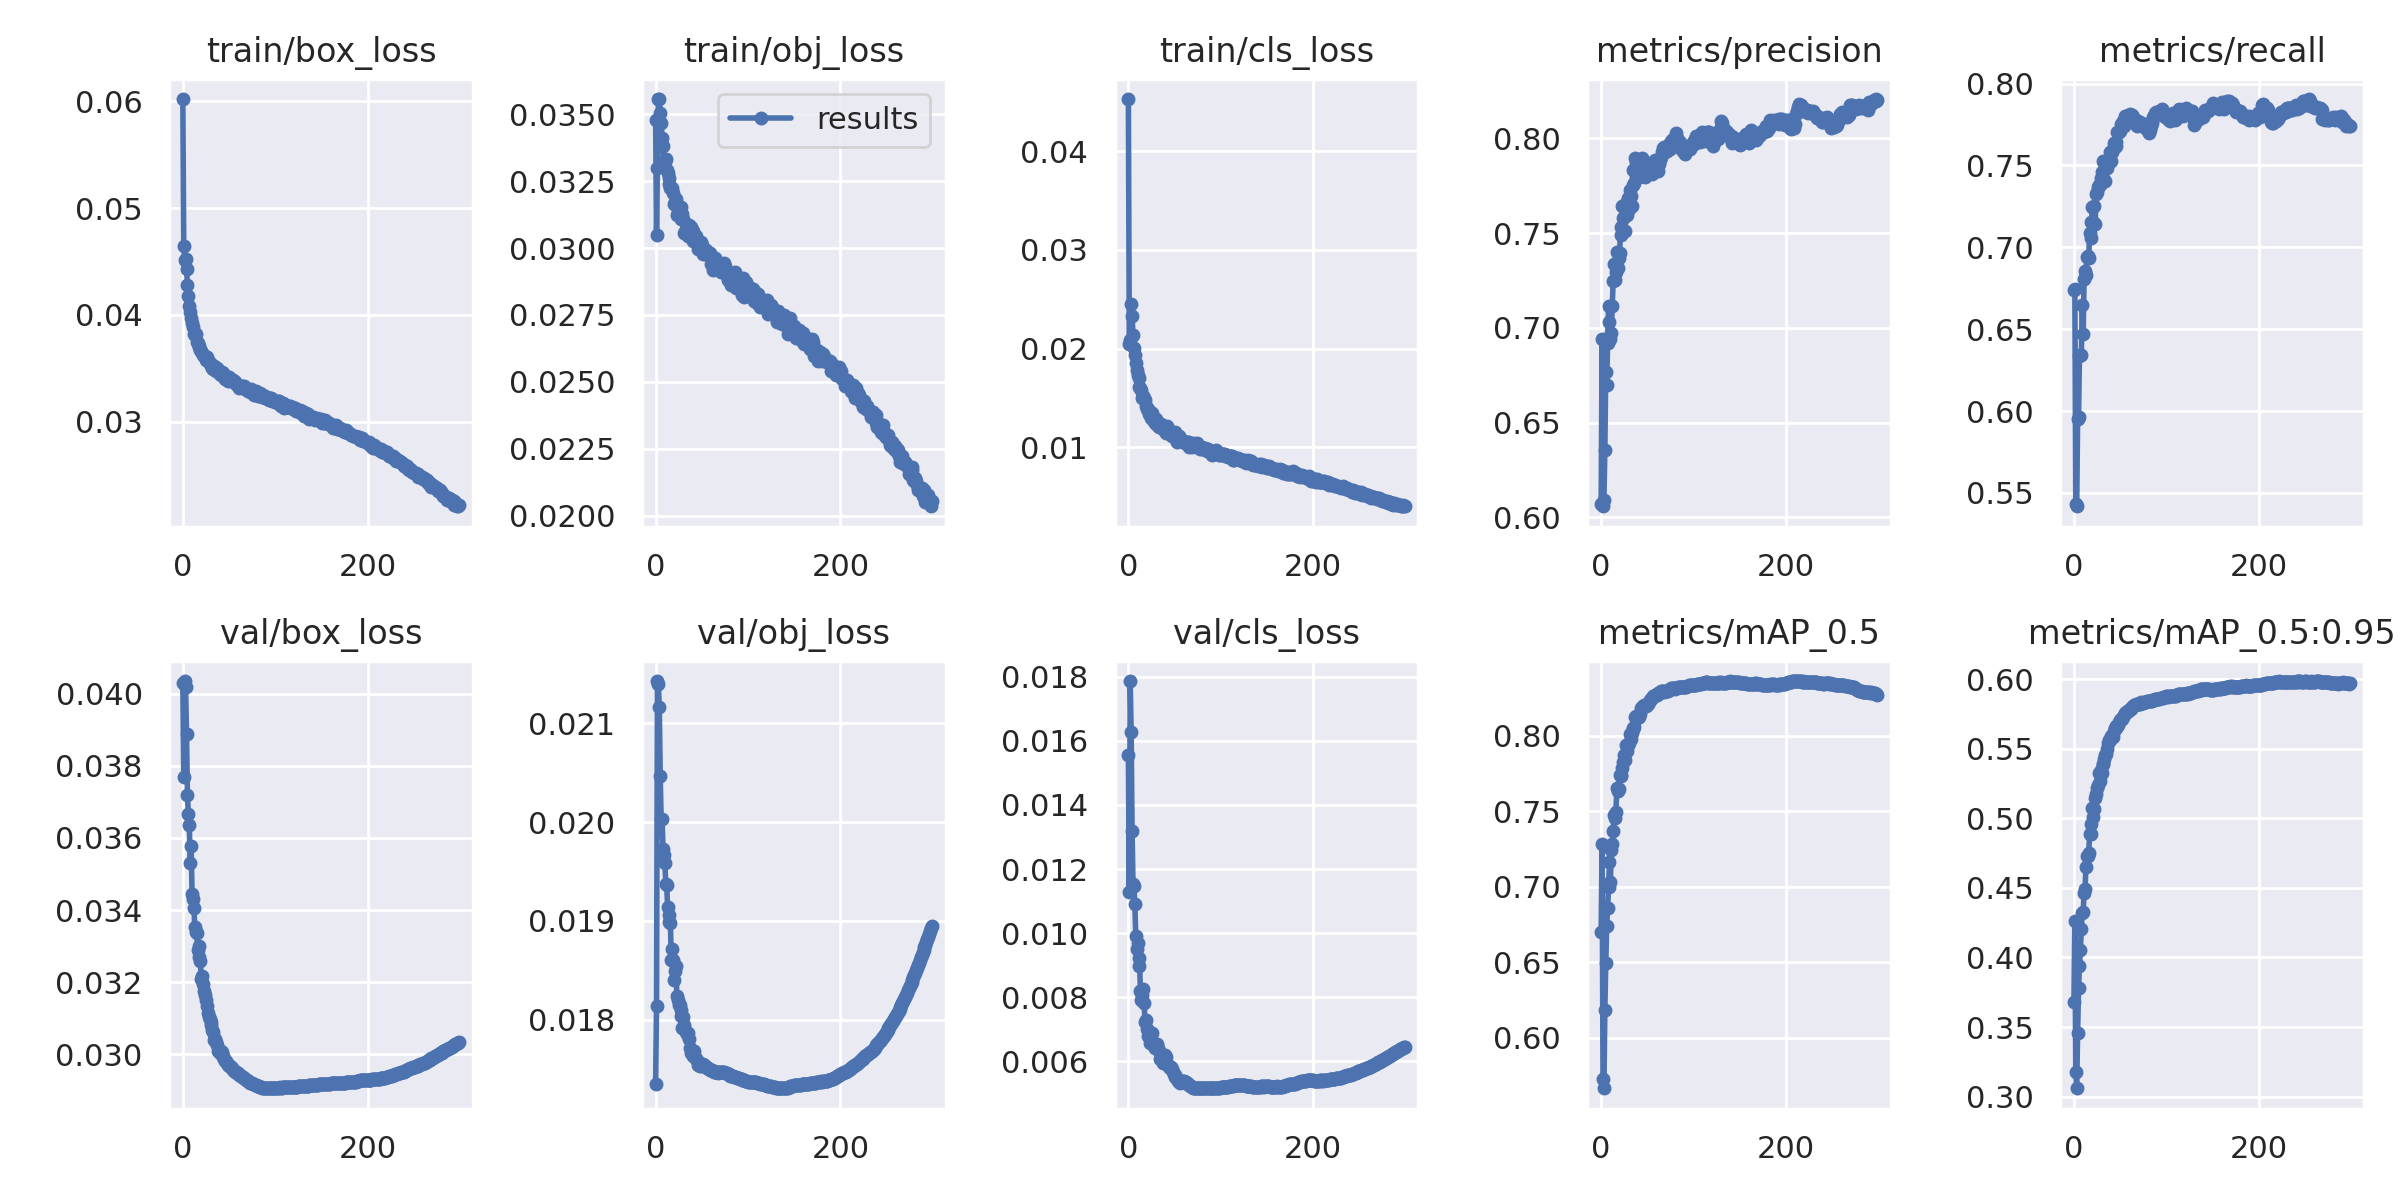

Data behind this chart, as committed beside it:
epoch, train/box_loss, train/obj_loss, train/cls_loss, metrics/precision, metrics/recall, metrics/mAP_0.5, metrics/mAP_0.5:0.95, val/box_loss, val/obj_loss, val/cls_loss, x/lr0, x/lr1, x/lr2
0, 0.0602, 0.03477, 0.04532, 0.6068, 0.6742, 0.67, 0.3679, 0.0403, 0.01735, 0.01557, 0.07003, 0.00333, 0.00333
1, 0.04649, 0.03048, 0.02042, 0.6939, 0.6748, 0.7284, 0.4262, 0.03768, 0.01814, 0.01129, 0.04001, 0.006641, 0.006641
2, 0.04518, 0.03298, 0.02085, 0.6058, 0.5433, 0.5729, 0.3176, 0.04035, 0.02143, 0.01787, 0.009963, 0.009931, 0.009931
3, 0.0452, 0.03556, 0.02447, 0.609, 0.5419, 0.5665, 0.306, 0.04019, 0.0214, 0.01626, 0.009901, 0.009901, 0.009901
4, 0.04428, 0.03556, 0.02332, 0.6355, 0.5948, 0.6182, 0.3455, 0.03889, 0.02116, 0.0132, 0.009901, 0.009901, 0.009901
5, 0.04283, 0.03505, 0.02139, 0.6767, 0.5965, 0.6498, 0.3783, 0.03719, 0.02047, 0.01154, 0.009868, 0.009868, 0.009868
6, 0.04174, 0.03468, 0.02001, 0.6696, 0.6337, 0.6739, 0.3938, 0.03666, 0.02003, 0.01148, 0.009835, 0.009835, 0.009835
7, 0.04087, 0.0341, 0.01936, 0.6921, 0.6341, 0.6858, 0.4053, 0.03635, 0.02004, 0.01091, 0.009802, 0.009802, 0.009802
8, 0.04029, 0.0338, 0.01856, 0.7115, 0.6341, 0.6999, 0.4204, 0.03529, 0.01972, 0.009905, 0.009769, 0.009769, 0.009769
9, 0.0397, 0.03302, 0.01781, 0.7029, 0.6647, 0.7162, 0.4321, 0.03577, 0.01967, 0.009509, 0.009736, 0.009736, 0.009736
10, 0.03928, 0.03323, 0.01736, 0.6942, 0.6471, 0.7032, 0.4328, 0.03446, 0.01959, 0.009696, 0.009703, 0.009703, 0.009703
11, 0.03885, 0.03331, 0.01699, 0.6973, 0.681, 0.7244, 0.4462, 0.0343, 0.01937, 0.008988, 0.00967, 0.00967, 0.00967
12, 0.03823, 0.0329, 0.01608, 0.7115, 0.6858, 0.7282, 0.4489, 0.03407, 0.01936, 0.009211, 0.009637, 0.009637, 0.009637
13, 0.03814, 0.03279, 0.01603, 0.7248, 0.6831, 0.7368, 0.4648, 0.03352, 0.01914, 0.008188, 0.009604, 0.009604, 0.009604
14, 0.03822, 0.03262, 0.01574, 0.7339, 0.694, 0.7479, 0.4727, 0.0334, 0.01899, 0.007922, 0.009571, 0.009571, 0.009571
15, 0.03748, 0.03239, 0.01498, 0.7254, 0.6947, 0.7456, 0.4732, 0.03337, 0.01906, 0.008066, 0.009538, 0.009538, 0.009538
16, 0.03733, 0.03222, 0.01519, 0.7296, 0.6934, 0.7498, 0.4752, 0.0329, 0.01898, 0.008268, 0.009505, 0.009505, 0.009505
17, 0.03703, 0.03224, 0.01496, 0.74, 0.7086, 0.7654, 0.4888, 0.033, 0.0186, 0.00782, 0.009472, 0.009472, 0.009472
18, 0.03707, 0.03223, 0.01473, 0.7315, 0.7057, 0.7637, 0.489, 0.03269, 0.01872, 0.00722, 0.009439, 0.009439, 0.009439
19, 0.03674, 0.03204, 0.01421, 0.7369, 0.7154, 0.7648, 0.4961, 0.03257, 0.01861, 0.007288, 0.009406, 0.009406, 0.009406
20, 0.03659, 0.03164, 0.0139, 0.7394, 0.7248, 0.7741, 0.5073, 0.03207, 0.01841, 0.007005, 0.009373, 0.009373, 0.009373
21, 0.03639, 0.0317, 0.01383, 0.7531, 0.7154, 0.7733, 0.5008, 0.03216, 0.0185, 0.006777, 0.00934, 0.00934, 0.00934
22, 0.03621, 0.03182, 0.01338, 0.7492, 0.7251, 0.7744, 0.507, 0.03196, 0.01854, 0.006803, 0.009307, 0.009307, 0.009307
23, 0.03612, 0.03123, 0.01354, 0.7642, 0.7142, 0.7785, 0.5149, 0.03174, 0.01824, 0.006582, 0.009274, 0.009274, 0.009274
24, 0.03611, 0.03136, 0.01299, 0.7578, 0.7327, 0.7829, 0.5176, 0.03165, 0.0182, 0.006863, 0.009241, 0.009241, 0.009241
25, 0.03579, 0.03127, 0.01328, 0.7586, 0.7338, 0.7873, 0.5221, 0.0315, 0.01815, 0.006618, 0.009208, 0.009208, 0.009208
26, 0.03608, 0.03122, 0.01345, 0.7511, 0.7368, 0.7841, 0.5239, 0.03133, 0.01815, 0.006876, 0.009175, 0.009175, 0.009175
27, 0.03573, 0.03151, 0.0127, 0.7658, 0.7382, 0.7942, 0.5329, 0.03114, 0.0181, 0.006581, 0.009142, 0.009142, 0.009142
28, 0.03564, 0.03109, 0.01267, 0.7595, 0.7379, 0.7897, 0.5269, 0.03104, 0.01803, 0.006491, 0.009109, 0.009109, 0.009109
29, 0.03554, 0.03128, 0.01242, 0.7685, 0.7425, 0.7941, 0.5347, 0.03098, 0.01791, 0.006429, 0.009076, 0.009076, 0.009076
30, 0.03542, 0.03109, 0.01289, 0.7625, 0.7462, 0.7953, 0.5325, 0.03088, 0.01803, 0.006437, 0.009043, 0.009043, 0.009043
31, 0.03525, 0.03056, 0.01219, 0.7725, 0.753, 0.8012, 0.5391, 0.03081, 0.01795, 0.006526, 0.00901, 0.00901, 0.00901
32, 0.035, 0.0306, 0.01239, 0.7696, 0.7422, 0.7981, 0.5391, 0.03067, 0.01789, 0.006425, 0.008977, 0.008977, 0.008977
33, 0.03497, 0.03069, 0.01204, 0.7643, 0.7512, 0.8019, 0.5423, 0.03063, 0.01787, 0.006317, 0.008944, 0.008944, 0.008944
34, 0.03521, 0.03081, 0.01212, 0.7834, 0.7406, 0.8049, 0.5453, 0.03039, 0.01785, 0.006057, 0.008911, 0.008911, 0.008911
35, 0.03485, 0.03046, 0.01229, 0.7755, 0.7492, 0.8049, 0.5462, 0.03043, 0.01786, 0.006153, 0.008878, 0.008878, 0.008878
36, 0.03472, 0.03085, 0.01191, 0.7765, 0.7487, 0.806, 0.5495, 0.03033, 0.0178, 0.006035, 0.008845, 0.008845, 0.008845
37, 0.035, 0.0307, 0.01194, 0.7895, 0.7516, 0.8127, 0.5544, 0.03026, 0.01771, 0.005959, 0.008812, 0.008812, 0.008812
38, 0.03481, 0.03079, 0.01202, 0.7873, 0.7522, 0.8131, 0.5562, 0.03009, 0.01767, 0.00603, 0.008779, 0.008779, 0.008779
39, 0.03452, 0.03037, 0.01176, 0.7857, 0.7581, 0.8116, 0.556, 0.03008, 0.01767, 0.00613, 0.008746, 0.008746, 0.008746
40, 0.03451, 0.03062, 0.01161, 0.787, 0.753, 0.8126, 0.5589, 0.03004, 0.01764, 0.006189, 0.008713, 0.008713, 0.008713
41, 0.03435, 0.03026, 0.01144, 0.7796, 0.7579, 0.8126, 0.5585, 0.03008, 0.01768, 0.006131, 0.00868, 0.00868, 0.00868
42, 0.03464, 0.03035, 0.01213, 0.7854, 0.7598, 0.8147, 0.5587, 0.03007, 0.01768, 0.005921, 0.008647, 0.008647, 0.008647
43, 0.03449, 0.03029, 0.01155, 0.7834, 0.7639, 0.8187, 0.5625, 0.02996, 0.01762, 0.005874, 0.008614, 0.008614, 0.008614
44, 0.03453, 0.03046, 0.01172, 0.7898, 0.7615, 0.8194, 0.565, 0.02992, 0.0176, 0.005807, 0.008581, 0.008581, 0.008581
45, 0.0342, 0.03018, 0.0115, 0.7887, 0.7616, 0.8196, 0.5652, 0.02987, 0.01759, 0.005775, 0.008548, 0.008548, 0.008548
46, 0.03404, 0.02996, 0.0112, 0.7864, 0.7646, 0.8203, 0.5666, 0.02983, 0.01754, 0.005833, 0.008515, 0.008515, 0.008515
47, 0.03416, 0.03012, 0.01114, 0.7794, 0.7701, 0.8201, 0.5661, 0.02981, 0.01755, 0.005754, 0.008482, 0.008482, 0.008482
48, 0.03401, 0.03019, 0.01119, 0.7852, 0.7703, 0.8201, 0.5671, 0.02976, 0.01753, 0.005666, 0.008449, 0.008449, 0.008449
49, 0.03384, 0.03021, 0.01104, 0.7837, 0.7705, 0.8204, 0.569, 0.02971, 0.01753, 0.005605, 0.008416, 0.008416, 0.008416
50, 0.03421, 0.03009, 0.01123, 0.7869, 0.7707, 0.8207, 0.5704, 0.02968, 0.01754, 0.005565, 0.008383, 0.008383, 0.008383
51, 0.03382, 0.02977, 0.01148, 0.7834, 0.7752, 0.8214, 0.5713, 0.02967, 0.01755, 0.005511, 0.00835, 0.00835, 0.00835
52, 0.03393, 0.02984, 0.01106, 0.783, 0.7755, 0.8228, 0.5717, 0.02964, 0.01754, 0.005508, 0.008317, 0.008317, 0.008317
53, 0.03388, 0.02978, 0.01051, 0.7838, 0.7772, 0.8239, 0.5727, 0.02961, 0.01753, 0.005431, 0.008284, 0.008284, 0.008284
54, 0.03387, 0.02979, 0.01095, 0.7849, 0.7743, 0.8244, 0.574, 0.02957, 0.01753, 0.00539, 0.008251, 0.008251, 0.008251
55, 0.03382, 0.02993, 0.01108, 0.7812, 0.7805, 0.8254, 0.5757, 0.02954, 0.01752, 0.005338, 0.008218, 0.008218, 0.008218
56, 0.03375, 0.02984, 0.01071, 0.784, 0.7802, 0.8262, 0.5761, 0.02953, 0.01751, 0.005335, 0.008185, 0.008185, 0.008185
57, 0.03368, 0.02981, 0.01073, 0.7863, 0.7797, 0.8262, 0.5767, 0.02952, 0.01751, 0.005339, 0.008152, 0.008152, 0.008152
58, 0.03357, 0.02982, 0.0107, 0.7886, 0.7788, 0.8269, 0.577, 0.0295, 0.0175, 0.005359, 0.008119, 0.008119, 0.008119
59, 0.03346, 0.02981, 0.01047, 0.7875, 0.7801, 0.8273, 0.577, 0.02949, 0.01749, 0.005398, 0.008086, 0.008086, 0.008086
... 240 more rows
